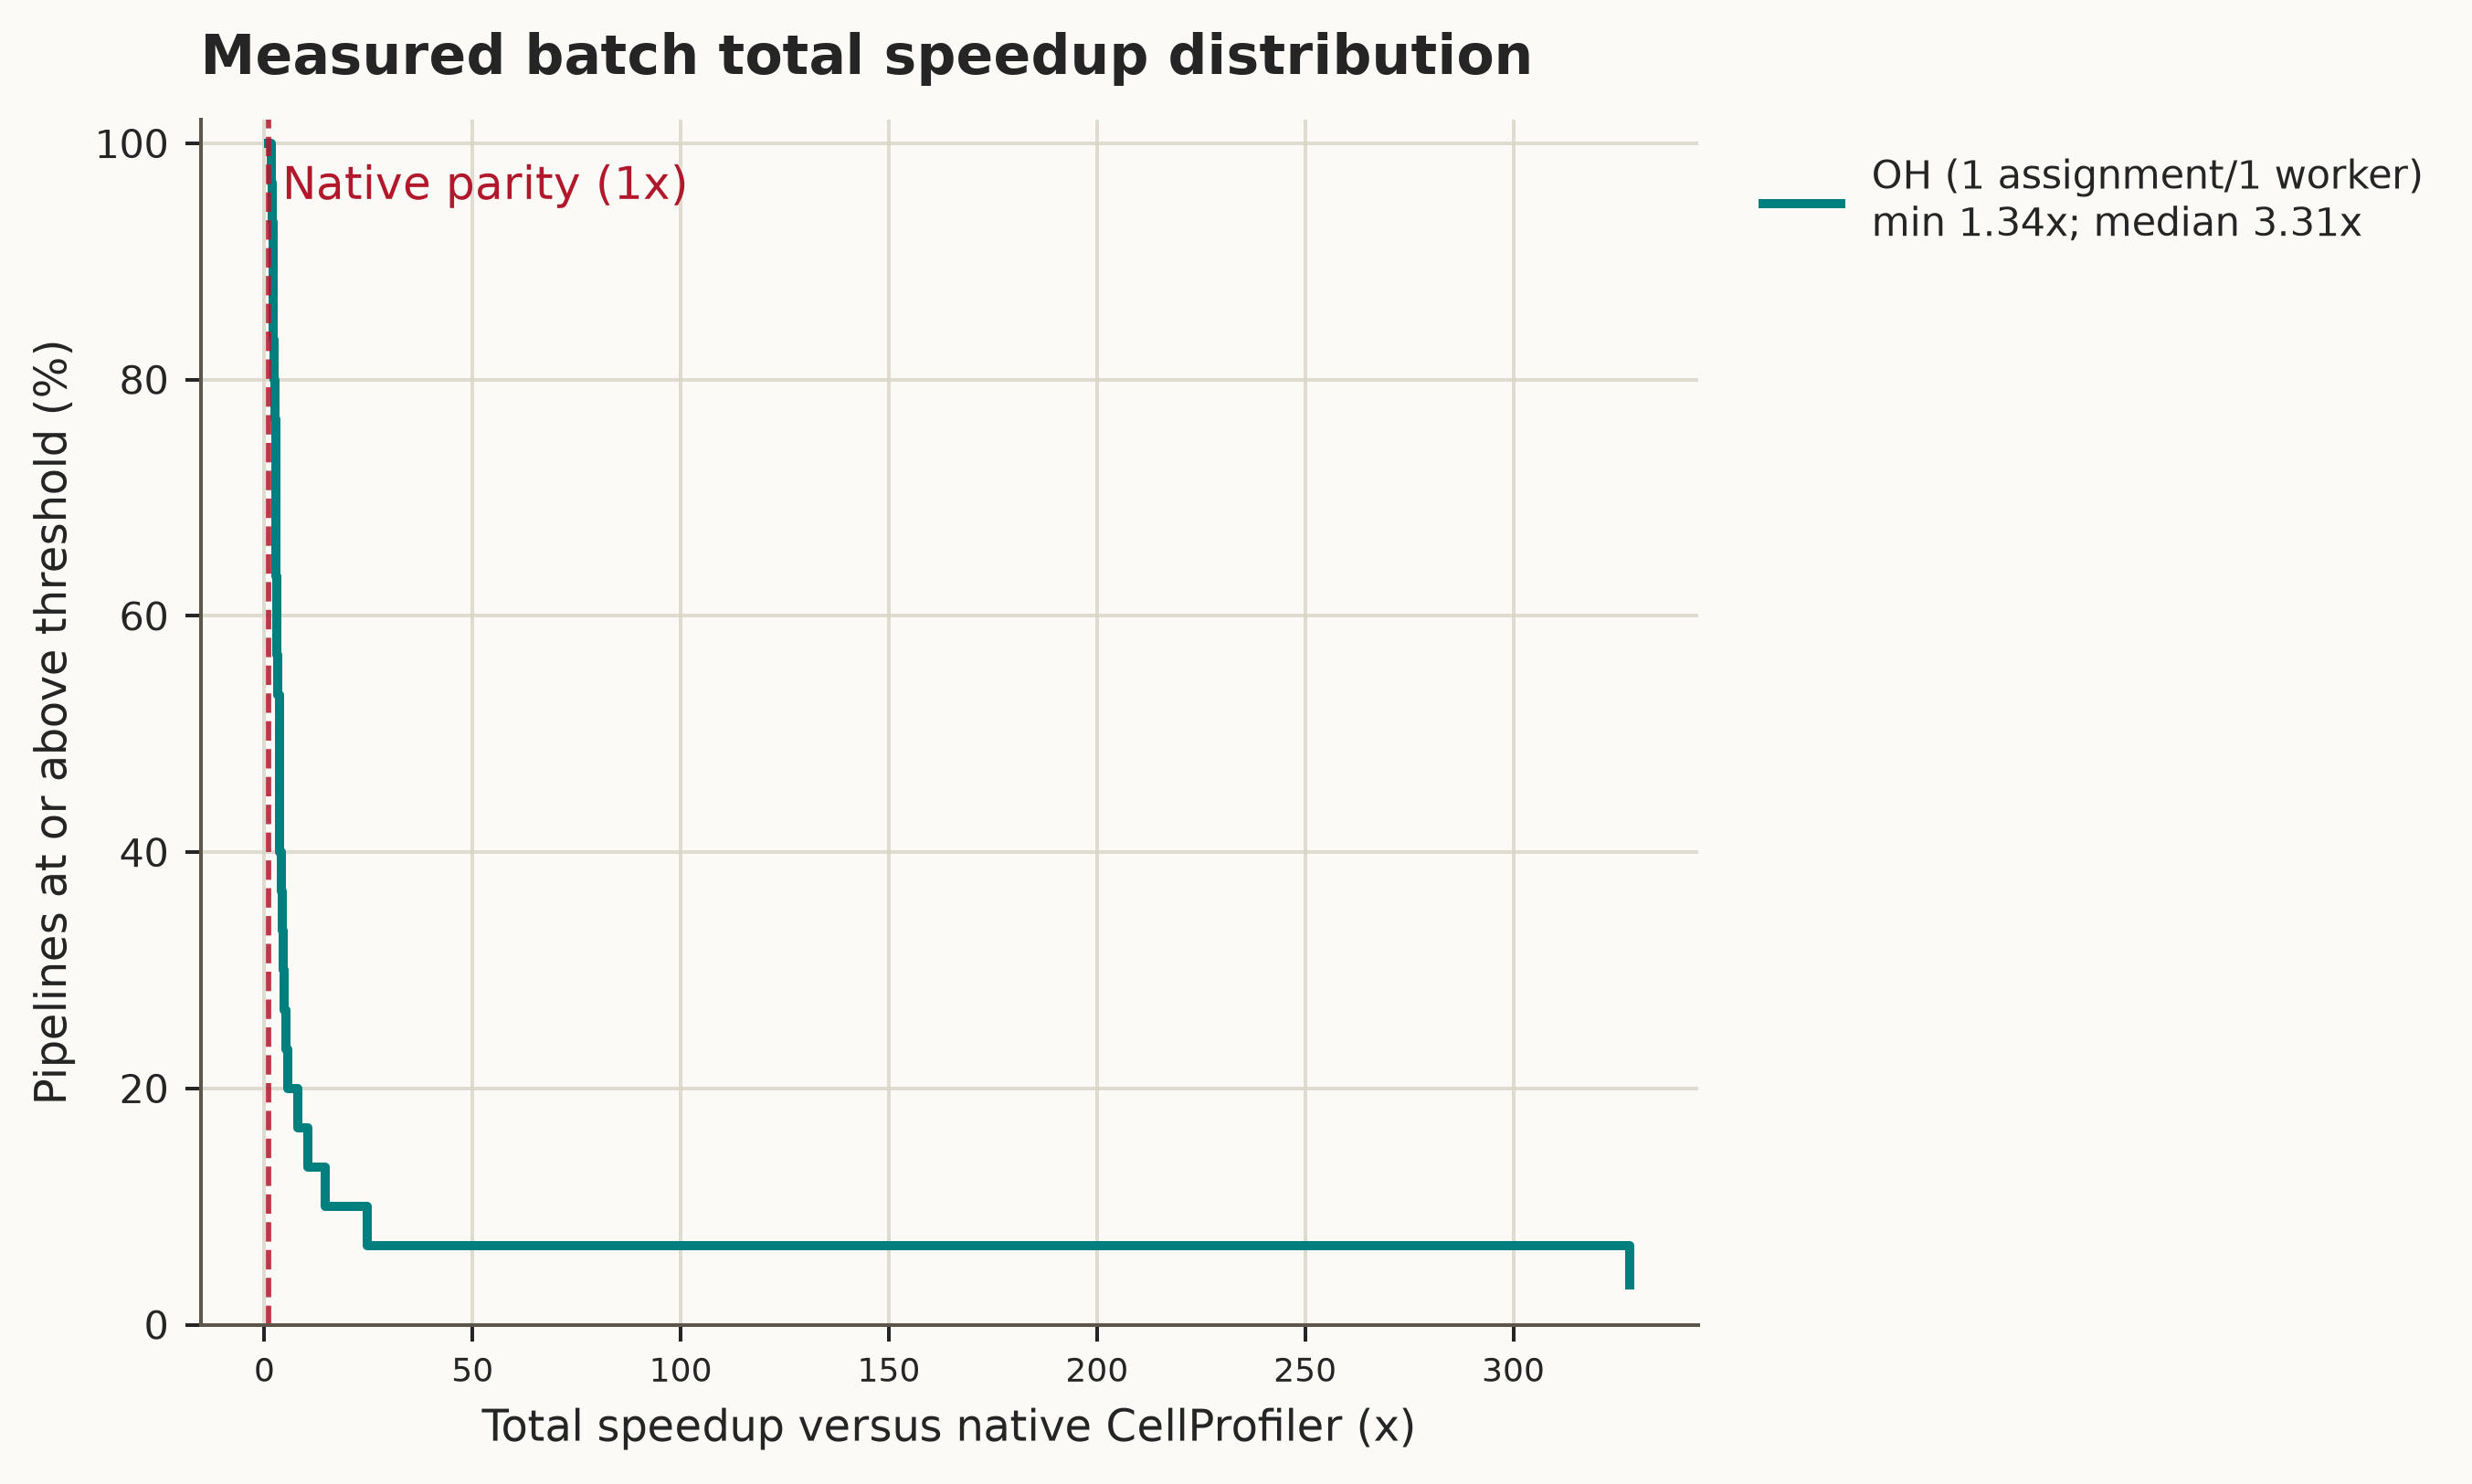

Values plotted in this chart, from the file beside it:
label, speedup_threshold, percent_at_or_above, count_at_or_above, sample_count
OH (1 assignment/1 worker), 1.0, 100.0, 30, 30
OH (1 assignment/1 worker), 1.342, 100.0, 30, 30
OH (1 assignment/1 worker), 1.63, 96.67, 29, 30
OH (1 assignment/1 worker), 1.957, 93.33, 28, 30
OH (1 assignment/1 worker), 2.0, 90.0, 27, 30
OH (1 assignment/1 worker), 2.044, 90.0, 27, 30
OH (1 assignment/1 worker), 2.054, 86.67, 26, 30
OH (1 assignment/1 worker), 2.129, 83.33, 25, 30
OH (1 assignment/1 worker), 2.348, 80.0, 24, 30
OH (1 assignment/1 worker), 2.534, 76.67, 23, 30
OH (1 assignment/1 worker), 2.662, 73.33, 22, 30
OH (1 assignment/1 worker), 2.665, 70.0, 21, 30
OH (1 assignment/1 worker), 2.767, 66.67, 20, 30
OH (1 assignment/1 worker), 2.852, 63.33, 19, 30
OH (1 assignment/1 worker), 2.923, 60.0, 18, 30
OH (1 assignment/1 worker), 2.924, 56.67, 17, 30
OH (1 assignment/1 worker), 3.087, 53.33, 16, 30
OH (1 assignment/1 worker), 3.532, 50.0, 15, 30
OH (1 assignment/1 worker), 3.556, 46.67, 14, 30
OH (1 assignment/1 worker), 3.656, 43.33, 13, 30
OH (1 assignment/1 worker), 3.728, 40.0, 12, 30
OH (1 assignment/1 worker), 3.988, 36.67, 11, 30
OH (1 assignment/1 worker), 4.203, 33.33, 10, 30
OH (1 assignment/1 worker), 4.536, 30.0, 9, 30
OH (1 assignment/1 worker), 4.757, 26.67, 8, 30
OH (1 assignment/1 worker), 5.181, 23.33, 7, 30
OH (1 assignment/1 worker), 5.561, 20.0, 6, 30
OH (1 assignment/1 worker), 8.111, 16.67, 5, 30
OH (1 assignment/1 worker), 10.37, 13.33, 4, 30
OH (1 assignment/1 worker), 14.53, 10.0, 3, 30
OH (1 assignment/1 worker), 24.62, 6.667, 2, 30
OH (1 assignment/1 worker), 328, 3.333, 1, 30
